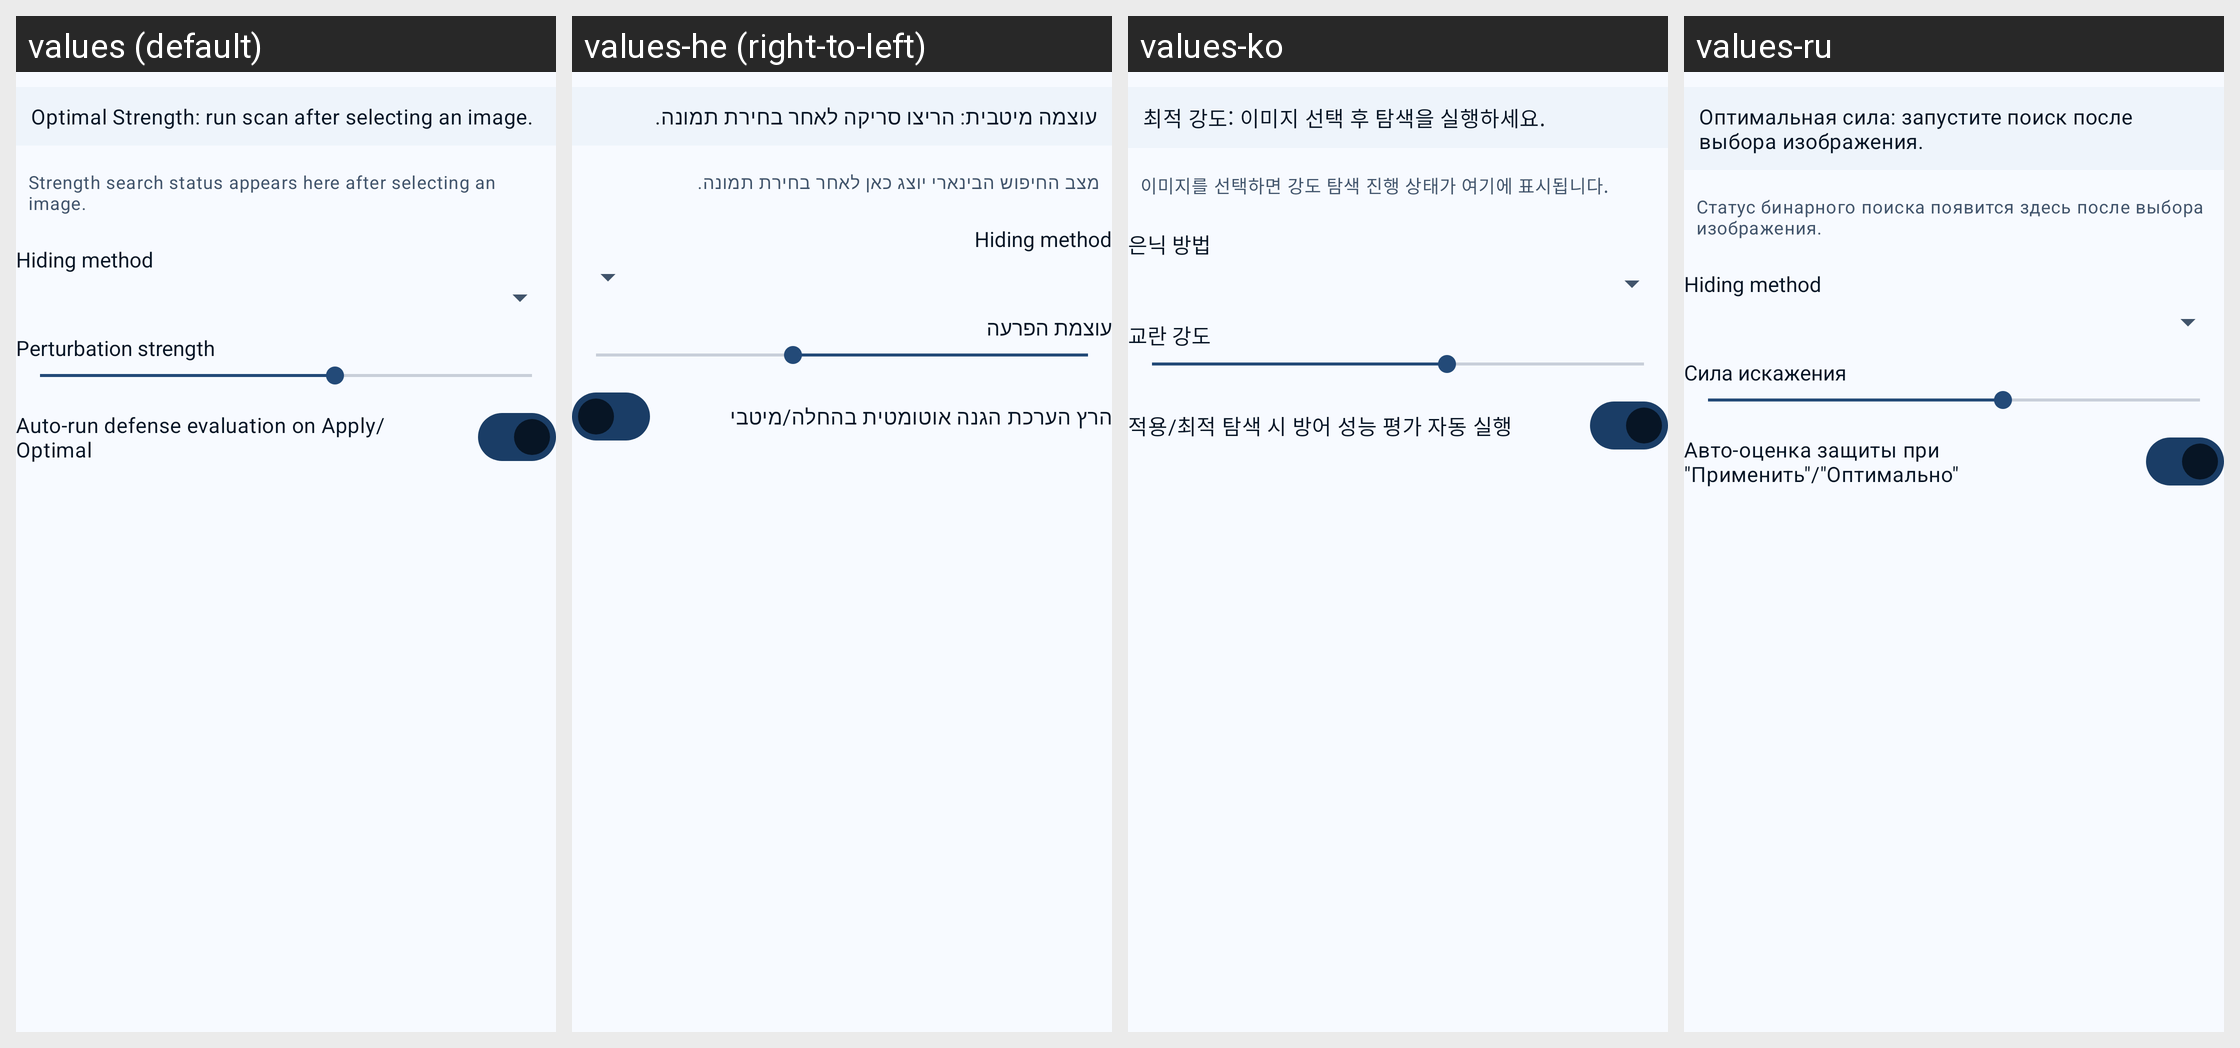

Here is an Android app screen in its default locale and in the app's own translations. Write out the translated-string differences for the strings that appear on this screen.
Android screen res/layout/main_header_strength_controls.xml rendered under 4 locales, left to right: values (default), values-he (right-to-left), values-ko, values-ru. Device: Nexus 5 (rendered at 1080×1920; each locale shown at half size, 540×960, under a caption strip naming it); theme Theme.HaanGhilMuulnaat.
Other locales in the repository, not shown: values-fr.
Strings drawn on this screen, with the default value and each locale's value (text and hints the layout hard-codes, and strings that could not be matched under every locale, appear in the picture but are not listed):

recommended_strength_default
  values: Optimal Strength: run scan after selecting an image.
  values-he: עוצמה מיטבית: הריצו סריקה לאחר בחירת תמונה.
  values-ko: 최적 강도: 이미지 선택 후 탐색을 실행하세요.
  values-ru: Оптимальная сила: запустите поиск после выбора изображения.

search_progress_idle
  values: Strength search status appears here after selecting an image.
  values-he: מצב החיפוש הבינארי יוצג כאן לאחר בחירת תמונה.
  values-ko: 이미지를 선택하면 강도 탐색 진행 상태가 여기에 표시됩니다.
  values-ru: Статус бинарного поиска появится здесь после выбора изображения.

hiding_method_label
  values: Hiding method
  values-he: Hiding method  [not translated; the default value is used]
  values-ko: 은닉 방법
  values-ru: Hiding method  [not translated; the default value is used]

noise_strength
  values: Perturbation strength
  values-he: עוצמת הפרעה
  values-ko: 교란 강도
  values-ru: Сила искажения

auto_recovery_toggle
  values: Auto-run defense evaluation on Apply/Optimal
  values-he: הרץ הערכת הגנה אוטומטית בהחלה/מיטבי
  values-ko: 적용/최적 탐색 시 방어 성능 평가 자동 실행
  values-ru: Авто-оценка защиты при "Применить"/"Оптимально"
